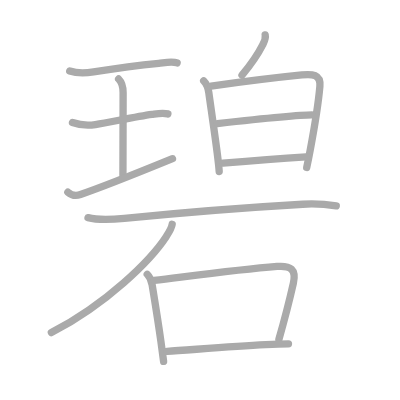
t = 0.00 s
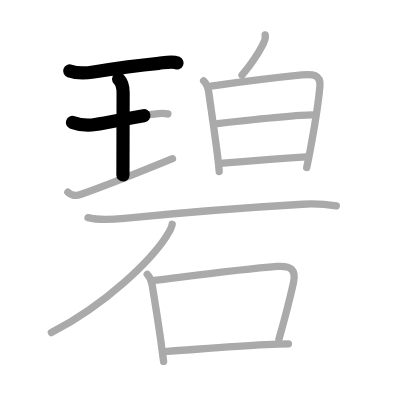
t = 2.75 s
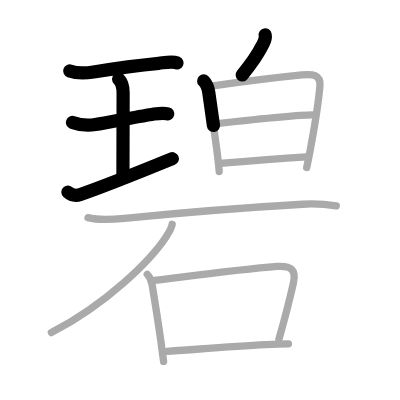
t = 5.50 s
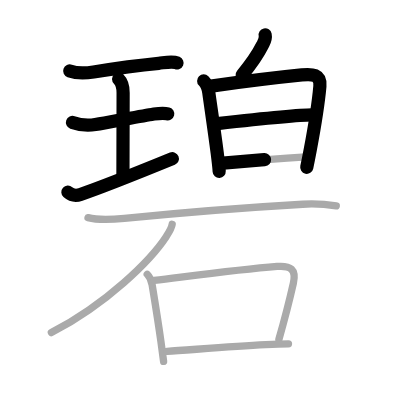
t = 8.50 s
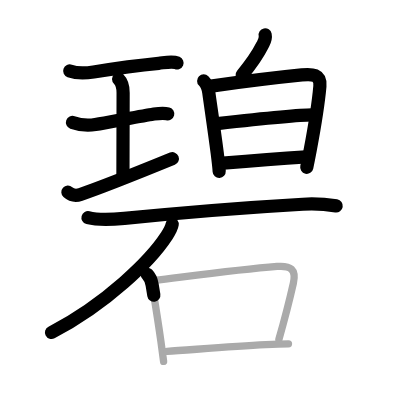
t = 11.25 s
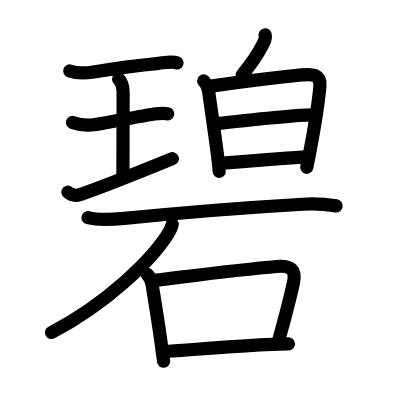
t = 14.00 s

The animated SVG that drew these frames (rendered in a browser with its animation timeline set to each time). Animation: 14 SMIL elements (animate=14); one cycle of 14.00 s.

<?xml version="1.0" standalone="no"?>
<!DOCTYPE svg PUBLIC "-//W3C//DTD SVG 1.1//EN"   "http://www.w3.org/Graphics/SVG/1.1/DTD/svg11.dtd">
<svg width="400px" height="400px"  version="1.1" xmlns="http://www.w3.org/2000/svg">
  <defs>
    <marker id="Triangle" viewBox="0 0 10 10" refX="0" refY="5" markerUnits="strokeWidth" markerWidth="3" style="stroke-opacity:0%;fill:#aaaaaa;" markerHeight="2" orient="auto">
      <path d="M 0 0 L 10 5 L 0 10 z" />
    </marker>
    
    <marker id="Arrow" viewBox="0 0 10 10" refX="5" refY="5" markerUnits="strokeWidth" markerWidth="1.8" style="stroke-opacity:0%;fill:#770000;" markerHeight="2" orient="auto">
      <path d="M 0 4 L 6 4 L 4 1 L 10 5 L 4 9 L 6 6 L 0 6 z" />
        <circle cx="5" cy="5" r="5" />
      </marker>
    
    <marker id="TriangleRed" viewBox="0 0 10 10" refX="0" refY="5" markerUnits="strokeWidth" markerWidth="3" style="stroke-opacity:0%;fill:#CC0000;" markerHeight="2" orient="auto">
      <path d="M 0 0 L 10 5 L 0 10 z" />
    </marker>
    
    <marker id="ArrowRed" viewBox="0 0 10 10" refX="5" refY="5" markerUnits="strokeWidth" markerWidth="1.8" style="stroke-opacity:0%;fill:#CC0000;" markerHeight="2" orient="auto">
      <path d="M 0 4 L 6 4 L 4 1 L 10 5 L 4 9 L 6 6 L 0 6 z" />
        <circle cx="5" cy="5" r="5" />
      </marker>
    
  </defs>
  
  <path style="fill:#ffffff; fill-opacity:100%; fill-rule:evenodd; stroke-width:0;" d="M 0 0 L 400px 0 L 400px 400px L 0 400px L 0 0" />

  <g transform="scale(3.6697247706422 3.6697247706422)">
<path style="fill:none; fill-opacity:0%; fill-rule:evenodd; stroke:#aaaaaa; stroke-opacity:100%; stroke-width: 1.5pt; stroke-linejoin:round; stroke-linecap:round;" d="M19 19.33c2.25 0.8 4.62 0.57 6.5 0.27c4.1-0.65 12.09-1.78 17.76-2.34c1.41-0.14 3.63-0.69 5-0.1"></path>
<path style="fill:none; fill-opacity:0%; fill-rule:evenodd; stroke:#aaaaaa; stroke-opacity:100%; stroke-width: 1.5pt; stroke-linejoin:round; stroke-linecap:round;" d="M32.32 21.52c0.89 0.89 1.23 2.11 1.23 3.73c0 5.95-0.05 16.43-0.05 22.5"></path>
<path style="fill:none; fill-opacity:0%; fill-rule:evenodd; stroke:#aaaaaa; stroke-opacity:100%; stroke-width: 1.5pt; stroke-linejoin:round; stroke-linecap:round;" d="M19.75 33.37c2.12 0.76 4.23 0.9 6.24 0.57c4.18-0.69 11.28-2.17 15.39-2.76c1.42-0.2 2.94-0.53 4.36-0.14"></path>
<path style="fill:none; fill-opacity:0%; fill-rule:evenodd; stroke:#aaaaaa; stroke-opacity:100%; stroke-width: 1.5pt; stroke-linejoin:round; stroke-linecap:round;" d="M18.5 52.37c1.12 1 2.38 1 3.43 0.64c5.59-1.9 15.57-5.89 25.07-9.77"></path>
<path style="fill:none; fill-opacity:0%; fill-rule:evenodd; stroke:#aaaaaa; stroke-opacity:100%; stroke-width: 1.5pt; stroke-linejoin:round; stroke-linecap:round;" d="M72.26 9.5c0.24 1.12-0.26 1.88-0.72 2.79c-1.22 2.43-2.91 4.96-5.59 8.19"></path>
<path style="fill:none; fill-opacity:0%; fill-rule:evenodd; stroke:#aaaaaa; stroke-opacity:100%; stroke-width: 1.5pt; stroke-linejoin:round; stroke-linecap:round;" d="M55.5 22.05c0.85 0.85 1.21 1.83 1.4 3.19c0.44 3.24 1.58 10.94 2.28 16.37c0.29 2.28 0.5 4.15 0.55 5.13"></path>
<path style="fill:none; fill-opacity:0%; fill-rule:evenodd; stroke:#aaaaaa; stroke-opacity:100%; stroke-width: 1.5pt; stroke-linejoin:round; stroke-linecap:round;" d="M57.51 23.46c5.87-0.82 19.1-2.47 24.75-3.04c2.79-0.28 5.2-0.21 4.91 3.09c-0.29 3.29-1.44 11.01-2.64 17.39c-0.32 1.71-0.64 3.33-0.95 4.74"></path>
<path style="fill:none; fill-opacity:0%; fill-rule:evenodd; stroke:#aaaaaa; stroke-opacity:100%; stroke-width: 1.5pt; stroke-linejoin:round; stroke-linecap:round;" d="M59.22 33.68c7.28-0.8 21.6-2.36 25.78-2.36"></path>
<path style="fill:none; fill-opacity:0%; fill-rule:evenodd; stroke:#aaaaaa; stroke-opacity:100%; stroke-width: 1.5pt; stroke-linejoin:round; stroke-linecap:round;" d="M60.77 44.47c8.1-0.72 14.23-1.22 22.64-1.73"></path>
<path style="fill:none; fill-opacity:0%; fill-rule:evenodd; stroke:#aaaaaa; stroke-opacity:100%; stroke-width: 1.5pt; stroke-linejoin:round; stroke-linecap:round;" d="M23.98 59.31c2.98 0.78 6.86 0.5 9.9 0.2C49 58 65.49 56.63 82.5 55.65c3.04-0.18 6.11-0.02 9.13 0.46"></path>
<path style="fill:none; fill-opacity:0%; fill-rule:evenodd; stroke:#aaaaaa; stroke-opacity:100%; stroke-width: 1.5pt; stroke-linejoin:round; stroke-linecap:round;" d="M46.92 61.12c-0.17 1.13-0.99 2.38-1.59 3.3C41.06 70.94 29.11 82.77 14 90.62"></path>
<path style="fill:none; fill-opacity:0%; fill-rule:evenodd; stroke:#aaaaaa; stroke-opacity:100%; stroke-width: 1.5pt; stroke-linejoin:round; stroke-linecap:round;" d="M40.12 74.74c0.82 0.82 1.13 1.63 1.34 2.88c0.55 3.39 1.52 9.19 2.4 15.48c0.25 1.77 0.49 3.58 0.72 5.39"></path>
<path style="fill:none; fill-opacity:0%; fill-rule:evenodd; stroke:#aaaaaa; stroke-opacity:100%; stroke-width: 1.5pt; stroke-linejoin:round; stroke-linecap:round;" d="M42.01 76.4c12.76-1.55 23.34-2.96 33.49-3.79c3.7-0.3 5.29 0.8 4.44 4.57c-0.9 3.99-2.31 9.58-3.94 15.3"></path>
<path style="fill:none; fill-opacity:0%; fill-rule:evenodd; stroke:#aaaaaa; stroke-opacity:100%; stroke-width: 1.5pt; stroke-linejoin:round; stroke-linecap:round;" d="M45.56 95.76c5.77-0.36 17.36-1.39 26.83-1.85c2.31-0.11 4.43-0.19 6.22-0.21"></path>

<path style="fill:none; fill-opacity:0%; fill-rule:evenodd; stroke:#000000; stroke-opacity:100%; stroke-width: 2.7pt; stroke-linejoin:round; stroke-linecap:round;" d="M19 19.33c2.25 0.8 4.62 0.57 6.5 0.27c4.1-0.65 12.09-1.78 17.76-2.34c1.41-0.14 3.63-0.69 5-0.1" pathLength="100" stroke-dashoffset="100" stroke-dasharray="100 105"><animate id="dashAnim1" attributeName="stroke-dashoffset" from="100" to="0" dur="1s" calcMode="linear" fill="freeze"/></path>
<path style="fill:none; fill-opacity:0%; fill-rule:evenodd; stroke:#000000; stroke-opacity:100%; stroke-width: 2.7pt; stroke-linejoin:round; stroke-linecap:round;" d="M32.32 21.52c0.89 0.89 1.23 2.11 1.23 3.73c0 5.95-0.05 16.43-0.05 22.5" pathLength="100" stroke-dashoffset="100" stroke-dasharray="100 105"><animate id="dashAnim2" attributeName="stroke-dashoffset" from="100" to="0" dur="1s" calcMode="linear" begin="dashAnim1.end" fill="freeze"/></path>
<path style="fill:none; fill-opacity:0%; fill-rule:evenodd; stroke:#000000; stroke-opacity:100%; stroke-width: 2.7pt; stroke-linejoin:round; stroke-linecap:round;" d="M19.75 33.37c2.12 0.76 4.23 0.9 6.24 0.57c4.18-0.69 11.28-2.17 15.39-2.76c1.42-0.2 2.94-0.53 4.36-0.14" pathLength="100" stroke-dashoffset="100" stroke-dasharray="100 105"><animate id="dashAnim3" attributeName="stroke-dashoffset" from="100" to="0" dur="1s" calcMode="linear" begin="dashAnim2.end" fill="freeze"/></path>
<path style="fill:none; fill-opacity:0%; fill-rule:evenodd; stroke:#000000; stroke-opacity:100%; stroke-width: 2.7pt; stroke-linejoin:round; stroke-linecap:round;" d="M18.5 52.37c1.12 1 2.38 1 3.43 0.64c5.59-1.9 15.57-5.89 25.07-9.77" pathLength="100" stroke-dashoffset="100" stroke-dasharray="100 105"><animate id="dashAnim4" attributeName="stroke-dashoffset" from="100" to="0" dur="1s" calcMode="linear" begin="dashAnim3.end" fill="freeze"/></path>
<path style="fill:none; fill-opacity:0%; fill-rule:evenodd; stroke:#000000; stroke-opacity:100%; stroke-width: 2.7pt; stroke-linejoin:round; stroke-linecap:round;" d="M72.26 9.5c0.24 1.12-0.26 1.88-0.72 2.79c-1.22 2.43-2.91 4.96-5.59 8.19" pathLength="100" stroke-dashoffset="100" stroke-dasharray="100 105"><animate id="dashAnim5" attributeName="stroke-dashoffset" from="100" to="0" dur="1s" calcMode="linear" begin="dashAnim4.end" fill="freeze"/></path>
<path style="fill:none; fill-opacity:0%; fill-rule:evenodd; stroke:#000000; stroke-opacity:100%; stroke-width: 2.7pt; stroke-linejoin:round; stroke-linecap:round;" d="M55.5 22.05c0.85 0.85 1.21 1.83 1.4 3.19c0.44 3.24 1.58 10.94 2.28 16.37c0.29 2.28 0.5 4.15 0.55 5.13" pathLength="100" stroke-dashoffset="100" stroke-dasharray="100 105"><animate id="dashAnim6" attributeName="stroke-dashoffset" from="100" to="0" dur="1s" calcMode="linear" begin="dashAnim5.end" fill="freeze"/></path>
<path style="fill:none; fill-opacity:0%; fill-rule:evenodd; stroke:#000000; stroke-opacity:100%; stroke-width: 2.7pt; stroke-linejoin:round; stroke-linecap:round;" d="M57.51 23.46c5.87-0.82 19.1-2.47 24.75-3.04c2.79-0.28 5.2-0.21 4.91 3.09c-0.29 3.29-1.44 11.01-2.64 17.39c-0.32 1.71-0.64 3.33-0.95 4.74" pathLength="100" stroke-dashoffset="100" stroke-dasharray="100 105"><animate id="dashAnim7" attributeName="stroke-dashoffset" from="100" to="0" dur="1s" calcMode="linear" begin="dashAnim6.end" fill="freeze"/></path>
<path style="fill:none; fill-opacity:0%; fill-rule:evenodd; stroke:#000000; stroke-opacity:100%; stroke-width: 2.7pt; stroke-linejoin:round; stroke-linecap:round;" d="M59.22 33.68c7.28-0.8 21.6-2.36 25.78-2.36" pathLength="100" stroke-dashoffset="100" stroke-dasharray="100 105"><animate id="dashAnim8" attributeName="stroke-dashoffset" from="100" to="0" dur="1s" calcMode="linear" begin="dashAnim7.end" fill="freeze"/></path>
<path style="fill:none; fill-opacity:0%; fill-rule:evenodd; stroke:#000000; stroke-opacity:100%; stroke-width: 2.7pt; stroke-linejoin:round; stroke-linecap:round;" d="M60.77 44.47c8.1-0.72 14.23-1.22 22.64-1.73" pathLength="100" stroke-dashoffset="100" stroke-dasharray="100 105"><animate id="dashAnim9" attributeName="stroke-dashoffset" from="100" to="0" dur="1s" calcMode="linear" begin="dashAnim8.end" fill="freeze"/></path>
<path style="fill:none; fill-opacity:0%; fill-rule:evenodd; stroke:#000000; stroke-opacity:100%; stroke-width: 2.7pt; stroke-linejoin:round; stroke-linecap:round;" d="M23.98 59.31c2.98 0.78 6.86 0.5 9.9 0.2C49 58 65.49 56.63 82.5 55.65c3.04-0.18 6.11-0.02 9.13 0.46" pathLength="100" stroke-dashoffset="100" stroke-dasharray="100 105"><animate id="dashAnim10" attributeName="stroke-dashoffset" from="100" to="0" dur="1s" calcMode="linear" begin="dashAnim9.end" fill="freeze"/></path>
<path style="fill:none; fill-opacity:0%; fill-rule:evenodd; stroke:#000000; stroke-opacity:100%; stroke-width: 2.7pt; stroke-linejoin:round; stroke-linecap:round;" d="M46.92 61.12c-0.17 1.13-0.99 2.38-1.59 3.3C41.06 70.94 29.11 82.77 14 90.62" pathLength="100" stroke-dashoffset="100" stroke-dasharray="100 105"><animate id="dashAnim11" attributeName="stroke-dashoffset" from="100" to="0" dur="1s" calcMode="linear" begin="dashAnim10.end" fill="freeze"/></path>
<path style="fill:none; fill-opacity:0%; fill-rule:evenodd; stroke:#000000; stroke-opacity:100%; stroke-width: 2.7pt; stroke-linejoin:round; stroke-linecap:round;" d="M40.12 74.74c0.82 0.82 1.13 1.63 1.34 2.88c0.55 3.39 1.52 9.19 2.4 15.48c0.25 1.77 0.49 3.58 0.72 5.39" pathLength="100" stroke-dashoffset="100" stroke-dasharray="100 105"><animate id="dashAnim12" attributeName="stroke-dashoffset" from="100" to="0" dur="1s" calcMode="linear" begin="dashAnim11.end" fill="freeze"/></path>
<path style="fill:none; fill-opacity:0%; fill-rule:evenodd; stroke:#000000; stroke-opacity:100%; stroke-width: 2.7pt; stroke-linejoin:round; stroke-linecap:round;" d="M42.01 76.4c12.76-1.55 23.34-2.96 33.49-3.79c3.7-0.3 5.29 0.8 4.44 4.57c-0.9 3.99-2.31 9.58-3.94 15.3" pathLength="100" stroke-dashoffset="100" stroke-dasharray="100 105"><animate id="dashAnim13" attributeName="stroke-dashoffset" from="100" to="0" dur="1s" calcMode="linear" begin="dashAnim12.end" fill="freeze"/></path>
<path style="fill:none; fill-opacity:0%; fill-rule:evenodd; stroke:#000000; stroke-opacity:100%; stroke-width: 2.7pt; stroke-linejoin:round; stroke-linecap:round;" d="M45.56 95.76c5.77-0.36 17.36-1.39 26.83-1.85c2.31-0.11 4.43-0.19 6.22-0.21" pathLength="100" stroke-dashoffset="100" stroke-dasharray="100 105"><animate id="dashAnim14" attributeName="stroke-dashoffset" from="100" to="0" dur="1s" calcMode="linear" begin="dashAnim13.end" fill="freeze"/></path>

</g>

</svg>  
          
